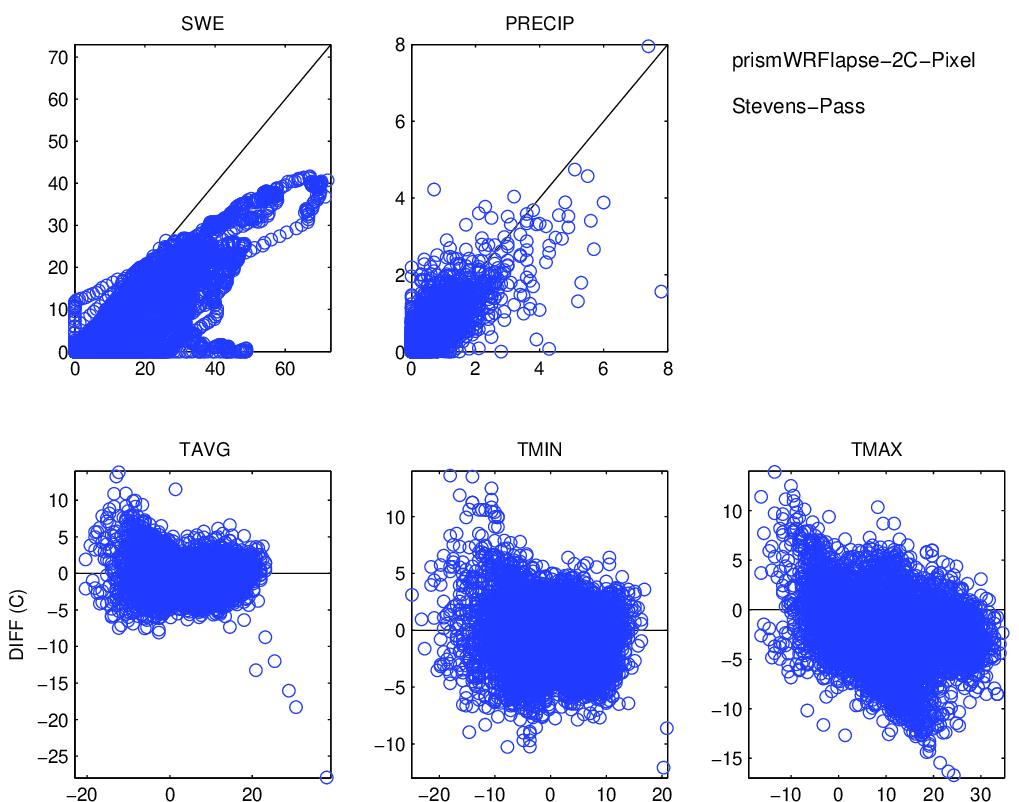

The data file committed next to this chart (first rows):
, prec_point, swq, tmean_point, tmax_point, tmin_point, prec_ref, swe, tmean_ref, tmax_ref, tmin_ref
1991-01-01, 0.9771, 0.4658, -4.642, -2.731, -5.634, 0.3, 20.9, -3.189, -1.472, -4.906
1991-01-02, 0.0006175, 0.7163, -6.288, -3.91, -8.542, 0.0, 21.2, -7.194, -4.906, -8.911
1991-01-03, 4.861318539677523e-05, 0.7544, -8.988, -6.245, -11.45, 0.0, 21.2, -9.483, -5.478, -12.34
1991-01-04, 1.1616593674532e-06, 0.7483, -8.224, -3.498, -11.47, 0.0, 21.2, -12.92, -10.06, -15.21
1991-01-05, 0.001514, 0.7446, -7.633, -4.155, -10.81, 0.0, 21.2, -15.21, -12.34, -16.35
1991-01-06, 0.5509, 0.9551, -5.833, -3.754, -8.994, 0.2, 21.2, -14.63, -13.49, -16.35
1991-01-07, 1.043, 1.426, -2.987, -2.016, -4.035, 0.6, 21.4, -9.483, -1.472, -14.63
1991-01-08, 0.9774, 2.157, -3.457, -2.979, -4.052, 0.4, 22.0, -8.911, -2.617, -12.34
1991-01-09, 0.8826, 2.74, -2.646, -1.489, -4.376, 0.9, 22.4, -9.483, -7.767, -11.77
1991-01-10, 1.119, 3.537, -0.9204, -0.3182, -1.904, 1.0, 23.3, -6.622, -4.906, -8.911
1991-01-11, 0.9153, 4.029, 0.5887, 1.415, -0.06664, 1.3, 24.3, -4.906, -0.9, -6.622
1991-01-12, 1.219, 4.108, 0.8949, 1.881, -0.5479, 3.2, 25.6, 0.2444, 2.533, -1.472
1991-01-13, 0.4066, 4.107, -0.3433, 0.6517, -1.179, 1.7, 28.8, -0.3278, 0.8167, -0.9
1991-01-14, 0.3969, 4.255, -0.6204, 0.7878, -2.912, 1.7, 30.5, -0.3278, 1.961, -1.472
1991-01-15, 0.7276, 4.636, -3.135, -0.7247, -4.338, 0.6, 30.5, -2.044, -0.3278, -2.617
1991-01-16, 0.1944, 4.901, -1.746, 0.2945, -3.878, 0.2, 30.5, -1.472, -0.3278, -3.189
1991-01-17, 0.4953, 4.923, 1.664, 2.236, 0.5772, 0.0, 30.5, -0.3278, 3.678, -2.044
1991-01-18, 0.5054, 4.89, -3.203, 2.123, -12.04, 0.1, 30.3, -0.9, 3.678, -5.478
1991-01-19, 0.0, 4.936, -8.043, -2.966, -12.66, 0.1, 30.3, , , 
1991-01-20, 0.0, 4.928, -5.361, -0.98, -8.837, 0.0, 30.3, , , 
1991-01-21, 0.0, 4.912, -3.962, 0.3277, -6.874, 0.1, 30.3, -3.189, 7.111, -6.622
1991-01-22, 0.0, 4.893, -4.299, -1.614, -6.63, 0.0, 30.3, -3.189, 4.822, -6.622
1991-01-23, 0.01441, 4.886, -5.363, -2.528, -7.378, 0.0, 30.3, -6.05, -0.9, -7.767
1991-01-24, 0.1198, 4.951, -9.137, -6.349, -13.56, 0.0, 30.3, -7.194, -3.761, -11.2
1991-01-25, 5.246101809271399e-06, 4.967, -11.7, -10.07, -12.67, 0.0, 30.3, -8.911, -3.189, -12.92
1991-01-26, 0.0, 4.959, -10.33, -5.657, -14.06, 0.0, 30.1, -8.911, -0.3278, -13.49
1991-01-27, 0.005489, 4.954, -8.65, -6.383, -12.02, 0.1, 30.1, -8.339, -2.044, -12.34
1991-01-28, 0.1357, 5.012, -11.36, -6.62, -17.69, 0.0, 30.1, -8.339, -4.906, -13.49
1991-01-29, 0.0, 5.023, -10.74, -6.648, -15.1, 0.1, 29.8, -10.06, -2.044, -14.06
1991-01-30, 0.009193, 5.017, -5.619, -2.408, -9.772, 0.4, 29.9, -4.906, 4.822, -10.63
1991-01-31, 0.8337, 5.21, 0.1329, 2.686, -2.896, 0.9, 30.3, -1.472, 0.2444, -3.761
1991-02-01, 0.6645, 5.12, 3.283, 4.022, 2.593, 0.4, 31.2, -1.472, -0.3278, -2.044
1991-02-02, 1.073, 4.778, 2.7, 3.391, 1.672, 1.6, 31.6, -0.3278, 3.106, -1.472
1991-02-03, 0.6113, 4.534, 2.163, 3.508, 1.472, 0.0, 33.2, -0.9, 0.8167, -1.472
1991-02-04, 1.611, 4.238, 3.043, 3.731, 2.045, 1.5, 33.2, 0.2444, 1.389, -0.3278
1991-02-05, 0.3577, 4.024, -1.497, 2.465, -5.032, 0.3, 34.3, -2.044, 0.8167, -5.478
1991-02-06, 4.8681167075217604e-05, 3.994, 0.1392, 2.453, -2.196, 0.1, 34.2, -0.9, 2.533, -3.761
1991-02-07, 0.06207, 3.839, 3.068, 4.507, 1.825, 0.0, 33.9, 0.8167, 3.678, -1.472
1991-02-08, 0.4188, 3.559, 2.771, 3.175, 2.243, 0.0, 33.7, 1.961, 5.394, -0.9
1991-02-09, 0.0329, 3.292, 2.396, 2.789, 1.826, 0.1, 33.5, 0.8167, 7.683, -2.044
1991-02-10, 0.0003595, 3.035, 1.381, 2.784, -0.08671, 0.0, 33.5, 0.8167, 7.111, -2.044
1991-02-11, 0.3513, 2.796, 1.92, 2.401, 1.002, 0.6, 33.3, -0.9, 3.106, -2.617
1991-02-12, 0.7924, 2.621, 0.3708, 1.502, -2.032, 0.3, 33.7, -0.3278, 0.8167, -1.472
1991-02-13, 0.2823, 2.541, 1.926, 3.691, -1.367, 0.3, 34.0, 0.2444, 1.389, -0.9
1991-02-14, 0.0732, 2.276, 3.406, 4.099, 2.513, 0.1, 34.0, 0.8167, 2.533, -0.3278
1991-02-15, 0.2329, 1.974, 2.649, 3.635, 1.647, 0.2, 33.4, 0.8167, 3.106, -0.3278
1991-02-16, 0.2831, 1.921, -0.9932, 1.707, -2.331, 0.2, 33.4, -2.044, -0.3278, -3.189
1991-02-17, 0.4814, 2.183, -1.572, -0.1938, -3.617, 0.3, 33.2, -2.617, -0.3278, -4.333
1991-02-18, 0.8683, 2.357, -1.526, 3.312, -6.161, 1.4, 33.5, -1.472, 1.961, -6.05
1991-02-19, 2.759, 2.164, 2.88, 3.641, 1.561, 4.3, 34.9, -0.3278, 2.533, -2.617
1991-02-20, 0.3333, 1.915, 0.3243, 1.346, -2.457, 0.5, 36.7, -0.9, 0.8167, -2.617
1991-02-21, 0.2429, 1.834, -1.096, 1.687, -7.14, 0.1, 36.0, -2.044, 5.967, -4.906
1991-02-22, 0.3649, 1.762, -0.395, 1.593, -4.043, 0.1, 36.0, -2.044, 4.25, -5.478
1991-02-23, 1.4581503936999999e-08, 1.671, -0.8171, 2.474, -3.331, 0.1, 36.0, -2.044, 8.256, -7.767
1991-02-24, 0.0, 1.484, -0.8807, 2.075, -3.453, 0.1, 36.1, -0.3278, 7.111, -4.333
1991-02-25, 0.0, 1.292, 0.2569, 2.318, -1.038, 0.0, 36.2, 0.8167, 7.683, -3.189
1991-02-26, 0.0, 1.077, -0.3836, 2.577, -2.919, 0.0, 36.2, 1.389, 11.12, -3.761
1991-02-27, 0.0, 0.855, -0.2321, 2.501, -3.028, 0.1, 36.2, 1.389, 9.972, -3.189
1991-02-28, 8.635500135608501e-07, 0.6311, -0.9536, 1.956, -5.016, 0.1, 36.2, 0.8167, 7.683, -2.617
1991-03-01, 0.648, 0.6845, -3.813, 0.09515, -6.703, 0.4, 36.1, -7.194, -2.044, -9.483
... 9,071 more rows
